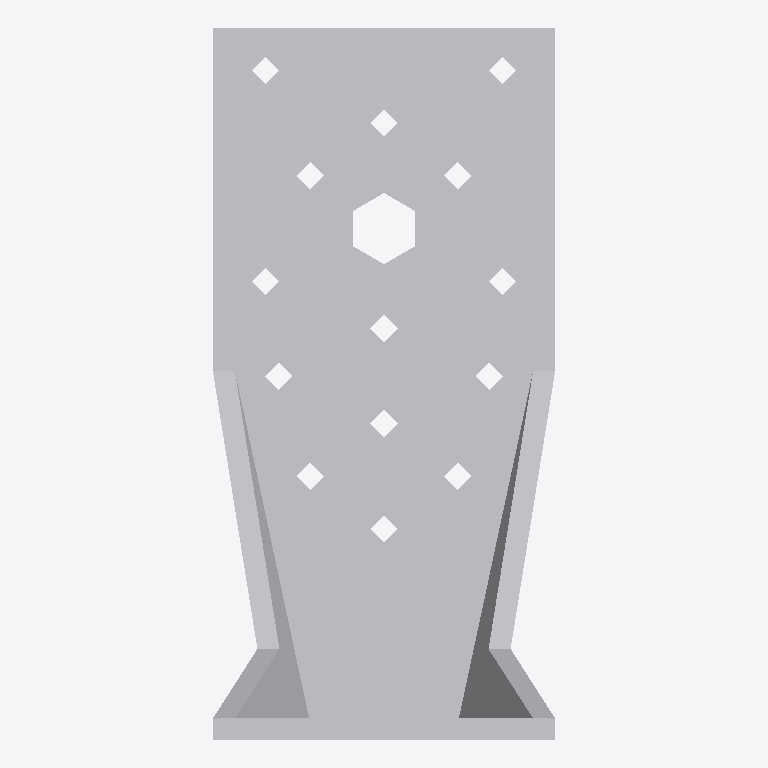
Plan cut of the same IFC building model at storey 'Level 1' (level 0.00 m, cut at 1.40 m), seen from above with north up, elements coloured by IFC class: 1 other element (light grey). No cut surface shows.
Extent 0.065 m × 0.135 m × 0.085 m (x, y, z). Storeys (1): Level 1 at 0.00 m. Elements (1): 1 IfcBuildingElementProxy.

HEADER;
FILE_DESCRIPTION(('ViewDefinition [CoordinationView]'),'2;1');
FILE_NAME('','2023-07-05T14:56:41',(''),(''),'The EXPRESS Data Manager Version 5.01.0100.02.64','20130308_1515(x64) - Exporter 2014.0.2013.0308 -','');
FILE_SCHEMA(('IFC2X3'));
ENDSEC;
DATA;
#85=IFCPROJECT('2yLul87gL9fOfpfh9sWEiD',#41,'',$,$,'S:\\@Technology\\9.BIMCAD EU\\2.PROJECTS\\ES-233601 BIMCAD EU_Batch 1.3_1191 models\\Working\\3D Content\\First 150 Models\\Normal Holes\\3D RFA\\C_AKR135G_3D_CAD_MULT_Prod.ifc','',(#74,#82),#69);
#2474=IFCSITE('2yLul87gL9fOfpfh9sWEiF',#41,'Default',$,'',#2473,$,$,.ELEMENT.,(42,24,53,508911),(-71,-15,-29,-58837),0.0,$,$);
#95=IFCBUILDING('2yLul87gL9fOfpfh9sWEiC',#41,'',$,$,#32,$,'',.ELEMENT.,$,$,#91);
#104=IFCBUILDINGSTOREY('2yLul87gL9fOfpfhA9Vn58',#41,'Level 1',$,$,#102,$,'Level 1',.ELEMENT.,0.0);
#2378=IFCBUILDINGELEMENTPROXY('1XOKRVKdH0$xS657XNtCBp',#41,'C_AKR135G_3D_CAD_MULT_Prod:C_AKR135G_3D_CAD_MULT_Prod:96877',$,'C_AKR135G_3D_CAD_MULT_Prod',#2376,#2371,'96877',.ELEMENT.);
ENDSEC;
